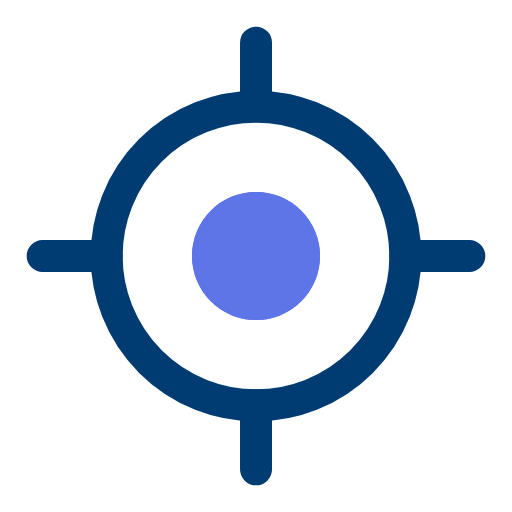
t = 0.00 s
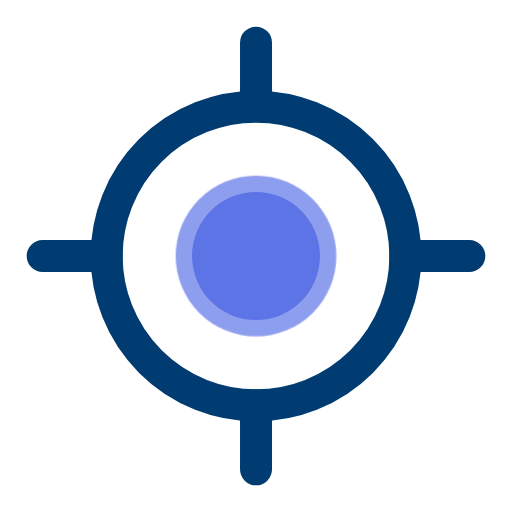
t = 0.13 s
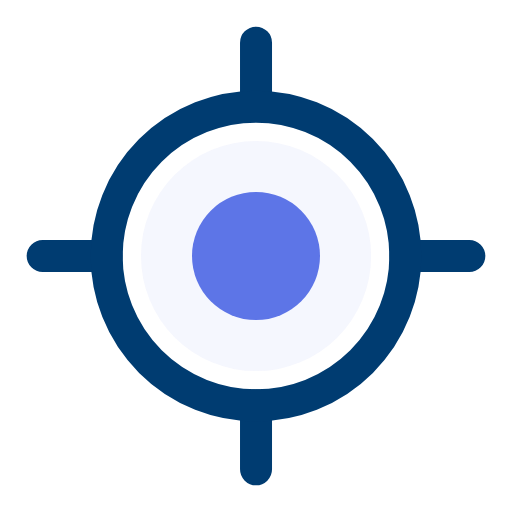
t = 0.38 s
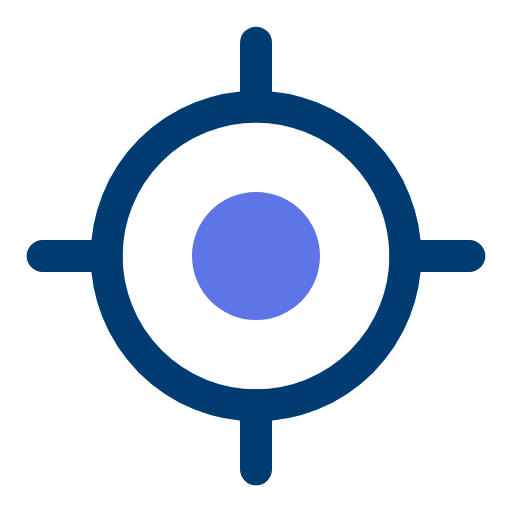
t = 0.50 s
t = 0.63 s: frame unchanged from t = 0.50 s, image omitted
t = 0.88 s: frame unchanged from t = 0.50 s, image omitted

The animated SVG that drew these frames (rendered in a browser with its animation timeline set to each time). Animation: 2 CSS @keyframes rules; one cycle of 1.00 s, repeats indefinitely.

<svg xmlns="http://www.w3.org/2000/svg" width="24" height="24" viewBox="0 0 24 24">
    <style>
        @-webkit-keyframes pulse-animation {
            0% {
                opacity: 1;
                -webkit-transform: scale(1);
                transform: scale(1)
            }

            50% {
                opacity: 0;
                -webkit-transform: scale(1.85);
                transform: scale(1.85)
            }

            100% {
                opacity: 0;
                -webkit-transform: scale(1.85);
                transform: scale(1.85)
            }
        }

        @keyframes pulse-animation {
            0% {
                opacity: 1;
                -webkit-transform: scale(1);
                transform: scale(1)
            }

            50% {
                opacity: 0;
                -webkit-transform: scale(1.85);
                transform: scale(1.85)
            }

            100% {
                opacity: 0;
                -webkit-transform: scale(1.85);
                transform: scale(1.85)
            }
        }

        .pulse {
            width: 100%;
            height: 100%;
            top: 0;
            left: 0;
            background-color: inherit;
            border-radius: inherit;
            -webkit-animation: pulse-animation 1s cubic-bezier(0.24, 0, 0.38, 1) infinite;
            animation: pulse-animation 1s cubic-bezier(0.24, 0, 0.38, 1) infinite;
            z-index: -1;
            transform-origin: center center;
        }
    </style>

    <g fill="none" fill-rule="evenodd">
        <path stroke="#003C71" stroke-linecap="round" stroke-width="1.5" d="M12.001 2v2.55M12.001 19v3M2 12h3M19 12h3"/>
        <circle cx="12" cy="12" r="7" stroke="#003C71" stroke-width="1.5"/>
        <circle cx="12" cy="12" r="3" fill="#5E75E7"/>
        <circle class="pulse" cx="12" cy="12" r="3" fill="#5E75E7"/>
    </g>
</svg>
